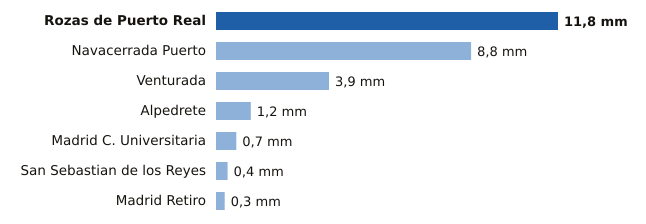

Values plotted in this chart, from the file beside it:
estacion, provincia, mm
Rozas de Puerto Real, Madrid, 11.8
Navacerrada Puerto, Madrid, 8.8
Venturada, Madrid, 3.9
Alpedrete, Madrid, 1.2
Madrid C. Universitaria, Madrid, 0.7
San Sebastian de los Reyes, Madrid, 0.4
Madrid Retiro, Madrid, 0.3
